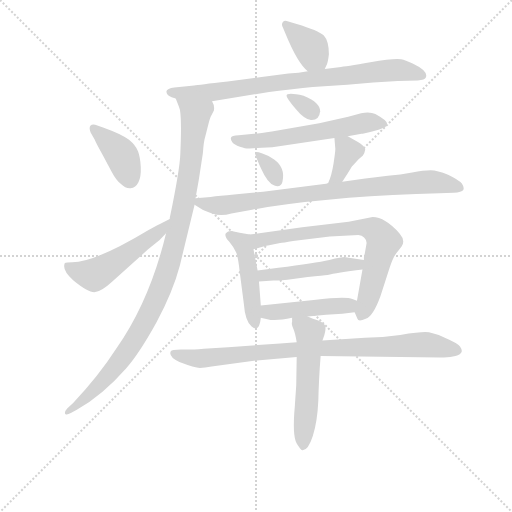
t = 0.00 s
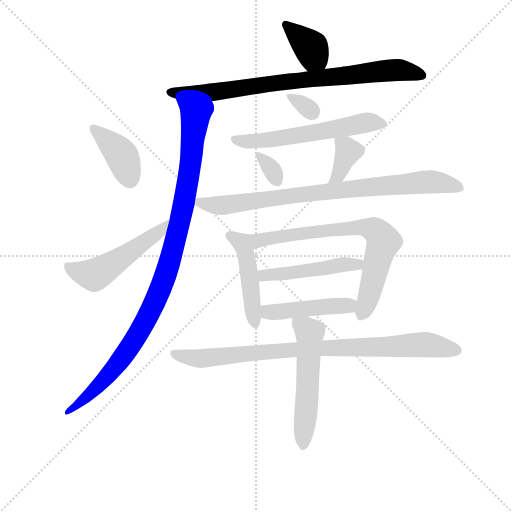
t = 2.28 s
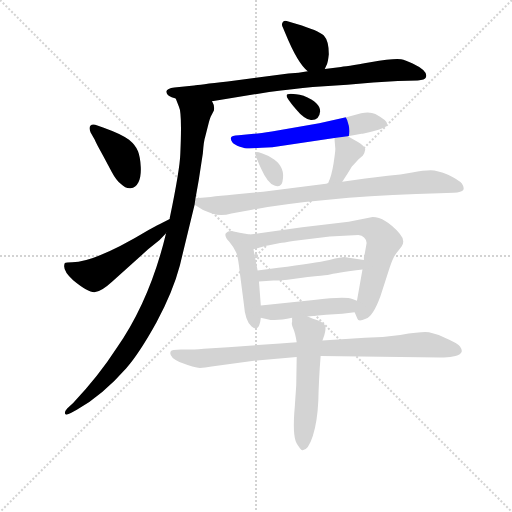
t = 4.56 s
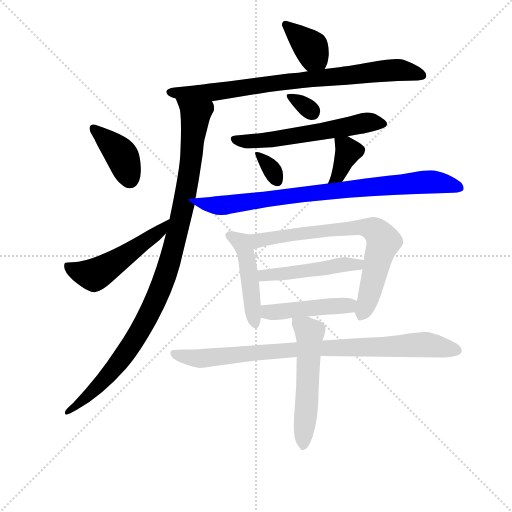
t = 6.84 s
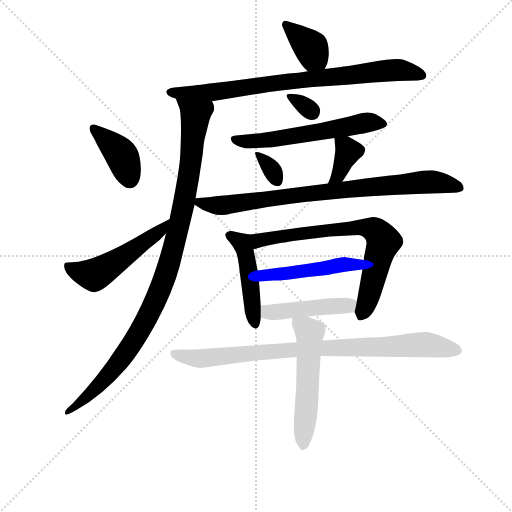
t = 9.12 s
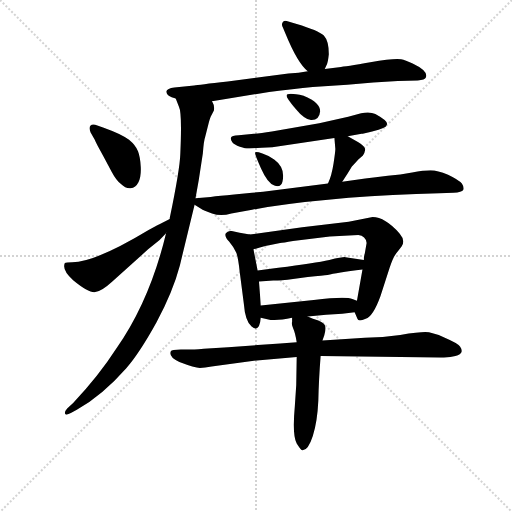
t = 11.40 s

The animated SVG that drew these frames (rendered in a browser with its animation timeline set to each time). Animation: 16 CSS @keyframes rules; one cycle of 11.40 s.

<svg version="1.1" viewBox="0 0 1024 1024" xmlns="http://www.w3.org/2000/svg">
  <g stroke="lightgray" stroke-dasharray="1,1" stroke-width="1" transform="scale(4, 4)">
    <line x1="0" y1="0" x2="256" y2="256"></line>
    <line x1="256" y1="0" x2="0" y2="256"></line>
    <line x1="128" y1="0" x2="128" y2="256"></line>
    <line x1="0" y1="128" x2="256" y2="128"></line>
  </g>
<g transform="scale(0.92, -0.92) translate(60, -900)">
   <style type="text/css">
    @keyframes keyframes0 {
      from {
       stroke: blue;
       stroke-dashoffset: 373;
       stroke-width: 128;
       }
       55% {
       animation-timing-function: step-end;
       stroke: blue;
       stroke-dashoffset: 0;
       stroke-width: 128;
       }
       to {
       stroke: black;
       stroke-width: 1024;
       }
       }
       #make-me-a-hanzi-animation-0 {
         animation: keyframes0 0.553548s both;
         animation-delay: 0.000000s;
         animation-timing-function: linear;
       }
    @keyframes keyframes1 {
      from {
       stroke: blue;
       stroke-dashoffset: 808;
       stroke-width: 128;
       }
       72% {
       animation-timing-function: step-end;
       stroke: blue;
       stroke-dashoffset: 0;
       stroke-width: 128;
       }
       to {
       stroke: black;
       stroke-width: 1024;
       }
       }
       #make-me-a-hanzi-animation-1 {
         animation: keyframes1 0.907552s both;
         animation-delay: 0.553548s;
         animation-timing-function: linear;
       }
    @keyframes keyframes2 {
      from {
       stroke: blue;
       stroke-dashoffset: 1029;
       stroke-width: 128;
       }
       77% {
       animation-timing-function: step-end;
       stroke: blue;
       stroke-dashoffset: 0;
       stroke-width: 128;
       }
       to {
       stroke: black;
       stroke-width: 1024;
       }
       }
       #make-me-a-hanzi-animation-2 {
         animation: keyframes2 1.087402s both;
         animation-delay: 1.461100s;
         animation-timing-function: linear;
       }
    @keyframes keyframes3 {
      from {
       stroke: blue;
       stroke-dashoffset: 393;
       stroke-width: 128;
       }
       56% {
       animation-timing-function: step-end;
       stroke: blue;
       stroke-dashoffset: 0;
       stroke-width: 128;
       }
       to {
       stroke: black;
       stroke-width: 1024;
       }
       }
       #make-me-a-hanzi-animation-3 {
         animation: keyframes3 0.569824s both;
         animation-delay: 2.548503s;
         animation-timing-function: linear;
       }
    @keyframes keyframes4 {
      from {
       stroke: blue;
       stroke-dashoffset: 519;
       stroke-width: 128;
       }
       63% {
       animation-timing-function: step-end;
       stroke: blue;
       stroke-dashoffset: 0;
       stroke-width: 128;
       }
       to {
       stroke: black;
       stroke-width: 1024;
       }
       }
       #make-me-a-hanzi-animation-4 {
         animation: keyframes4 0.672363s both;
         animation-delay: 3.118327s;
         animation-timing-function: linear;
       }
    @keyframes keyframes5 {
      from {
       stroke: blue;
       stroke-dashoffset: 316;
       stroke-width: 128;
       }
       51% {
       animation-timing-function: step-end;
       stroke: blue;
       stroke-dashoffset: 0;
       stroke-width: 128;
       }
       to {
       stroke: black;
       stroke-width: 1024;
       }
       }
       #make-me-a-hanzi-animation-5 {
         animation: keyframes5 0.507161s both;
         animation-delay: 3.790690s;
         animation-timing-function: linear;
       }
    @keyframes keyframes6 {
      from {
       stroke: blue;
       stroke-dashoffset: 586;
       stroke-width: 128;
       }
       66% {
       animation-timing-function: step-end;
       stroke: blue;
       stroke-dashoffset: 0;
       stroke-width: 128;
       }
       to {
       stroke: black;
       stroke-width: 1024;
       }
       }
       #make-me-a-hanzi-animation-6 {
         animation: keyframes6 0.726888s both;
         animation-delay: 4.297852s;
         animation-timing-function: linear;
       }
    @keyframes keyframes7 {
      from {
       stroke: blue;
       stroke-dashoffset: 331;
       stroke-width: 128;
       }
       52% {
       animation-timing-function: step-end;
       stroke: blue;
       stroke-dashoffset: 0;
       stroke-width: 128;
       }
       to {
       stroke: black;
       stroke-width: 1024;
       }
       }
       #make-me-a-hanzi-animation-7 {
         animation: keyframes7 0.519368s both;
         animation-delay: 5.024740s;
         animation-timing-function: linear;
       }
    @keyframes keyframes8 {
      from {
       stroke: blue;
       stroke-dashoffset: 365;
       stroke-width: 128;
       }
       54% {
       animation-timing-function: step-end;
       stroke: blue;
       stroke-dashoffset: 0;
       stroke-width: 128;
       }
       to {
       stroke: black;
       stroke-width: 1024;
       }
       }
       #make-me-a-hanzi-animation-8 {
         animation: keyframes8 0.547038s both;
         animation-delay: 5.544108s;
         animation-timing-function: linear;
       }
    @keyframes keyframes9 {
      from {
       stroke: blue;
       stroke-dashoffset: 829;
       stroke-width: 128;
       }
       73% {
       animation-timing-function: step-end;
       stroke: blue;
       stroke-dashoffset: 0;
       stroke-width: 128;
       }
       to {
       stroke: black;
       stroke-width: 1024;
       }
       }
       #make-me-a-hanzi-animation-9 {
         animation: keyframes9 0.924642s both;
         animation-delay: 6.091146s;
         animation-timing-function: linear;
       }
    @keyframes keyframes10 {
      from {
       stroke: blue;
       stroke-dashoffset: 461;
       stroke-width: 128;
       }
       60% {
       animation-timing-function: step-end;
       stroke: blue;
       stroke-dashoffset: 0;
       stroke-width: 128;
       }
       to {
       stroke: black;
       stroke-width: 1024;
       }
       }
       #make-me-a-hanzi-animation-10 {
         animation: keyframes10 0.625163s both;
         animation-delay: 7.015788s;
         animation-timing-function: linear;
       }
    @keyframes keyframes11 {
      from {
       stroke: blue;
       stroke-dashoffset: 723;
       stroke-width: 128;
       }
       70% {
       animation-timing-function: step-end;
       stroke: blue;
       stroke-dashoffset: 0;
       stroke-width: 128;
       }
       to {
       stroke: black;
       stroke-width: 1024;
       }
       }
       #make-me-a-hanzi-animation-11 {
         animation: keyframes11 0.838379s both;
         animation-delay: 7.640951s;
         animation-timing-function: linear;
       }
    @keyframes keyframes12 {
      from {
       stroke: blue;
       stroke-dashoffset: 479;
       stroke-width: 128;
       }
       61% {
       animation-timing-function: step-end;
       stroke: blue;
       stroke-dashoffset: 0;
       stroke-width: 128;
       }
       to {
       stroke: black;
       stroke-width: 1024;
       }
       }
       #make-me-a-hanzi-animation-12 {
         animation: keyframes12 0.639811s both;
         animation-delay: 8.479329s;
         animation-timing-function: linear;
       }
    @keyframes keyframes13 {
      from {
       stroke: blue;
       stroke-dashoffset: 452;
       stroke-width: 128;
       }
       60% {
       animation-timing-function: step-end;
       stroke: blue;
       stroke-dashoffset: 0;
       stroke-width: 128;
       }
       to {
       stroke: black;
       stroke-width: 1024;
       }
       }
       #make-me-a-hanzi-animation-13 {
         animation: keyframes13 0.617839s both;
         animation-delay: 9.119141s;
         animation-timing-function: linear;
       }
    @keyframes keyframes14 {
      from {
       stroke: blue;
       stroke-dashoffset: 876;
       stroke-width: 128;
       }
       74% {
       animation-timing-function: step-end;
       stroke: blue;
       stroke-dashoffset: 0;
       stroke-width: 128;
       }
       to {
       stroke: black;
       stroke-width: 1024;
       }
       }
       #make-me-a-hanzi-animation-14 {
         animation: keyframes14 0.962891s both;
         animation-delay: 9.736979s;
         animation-timing-function: linear;
       }
    @keyframes keyframes15 {
      from {
       stroke: blue;
       stroke-dashoffset: 548;
       stroke-width: 128;
       }
       64% {
       animation-timing-function: step-end;
       stroke: blue;
       stroke-dashoffset: 0;
       stroke-width: 128;
       }
       to {
       stroke: black;
       stroke-width: 1024;
       }
       }
       #make-me-a-hanzi-animation-15 {
         animation: keyframes15 0.695964s both;
         animation-delay: 10.699870s;
         animation-timing-function: linear;
       }
</style>
<path d="M 646.0 750.0 L 651.0 761.0 Q 653.0 766.0 655.0 782.0 Q 655.0 811.0 644.0 823.0 Q 632.0 834.0 585.0 848.0 L 565.0 854.0 Q 558.0 856.0 555.0 852.0 Q 551.0 847.0 555.0 840.0 L 560.0 828.0 Q 587.0 762.0 609.0 745.0 C 632.0 725.0 634.0 724.0 646.0 750.0 Z" fill="lightgray"></path> 
<path d="M 401.0 680.0 L 525.0 700.0 Q 578.0 707.0 620.0 711.0 L 695.0 716.0 Q 753.0 721.0 805.0 724.0 L 848.0 725.0 Q 864.0 726.0 866.0 732.0 Q 871.0 746.0 837.0 762.0 Q 821.0 769.0 812.0 771.0 Q 799.0 774.0 745.0 764.5 Q 691.0 755.0 677.0 754.0 L 646.0 750.0 L 609.0 745.0 L 589.0 742.0 L 567.0 740.0 L 435.0 723.0 Q 371.0 716.0 362.0 714.0 L 319.0 710.0 Q 303.0 708.0 302.0 702.0 Q 300.0 691.0 322.0 686.0 L 401.0 680.0 Z" fill="lightgray"></path> 
<path d="M 301.0 393.0 Q 266.0 247.0 194.0 144.0 Q 154.0 82.0 99.0 24.0 L 86.0 12.0 Q 79.0 4.0 82.0 0.0 Q 85.0 -3.0 94.0 2.0 L 107.0 9.0 Q 163.0 41.0 214.0 99.0 Q 243.0 132.0 280.0 199.0 Q 316.0 266.0 331.0 323.0 L 363.0 455.0 L 365.0 469.0 L 372.0 508.0 L 381.0 567.0 Q 383.0 594.0 386.0 602.0 L 393.0 630.0 Q 397.0 646.0 400.0 650.0 L 405.0 660.0 Q 407.0 670.0 401.0 680.0 C 398.0 710.0 311.0 714.0 322.0 686.0 L 329.0 668.0 Q 336.0 655.0 332.0 566.0 Q 331.0 532.0 309.0 426.0 L 309.0 424.0 L 301.0 393.0 Z" fill="lightgray"></path> 
<path d="M 146.0 596.0 Q 149.0 588.0 165.0 560.0 L 183.0 526.0 Q 193.0 507.0 203.0 500.0 Q 213.0 490.0 224.0 491.0 Q 235.0 492.0 241.0 504.0 Q 247.0 516.0 246.0 537.0 Q 245.0 558.0 240.0 571.0 Q 235.0 584.0 220.5 596.0 Q 206.0 608.0 164.0 623.0 L 147.0 629.0 Q 140.0 631.0 136.5 626.5 Q 133.0 622.0 137.0 612.0 L 146.0 596.0 Z" fill="lightgray"></path> 
<path d="M 309.0 424.0 L 293.0 416.0 Q 284.0 412.0 263.0 400.0 Q 147.0 330.0 97.0 330.0 Q 84.0 330.0 81.0 328.0 Q 74.0 313.0 99.0 291.0 Q 133.0 263.0 147.0 265.0 Q 161.0 267.0 183.0 287.0 L 262.0 358.0 L 287.0 378.0 L 301.0 393.0 C 321.0 415.0 336.0 437.0 309.0 424.0 Z" fill="lightgray"></path> 
<path d="M 600.0 692.0 Q 563.0 700.0 563.0 692.0 Q 563.0 687.0 582.5 663.5 Q 602.0 640.0 616.0 639.0 Q 634.0 638.0 636.0 658.0 Q 636.0 678.0 600.0 692.0 Z" fill="lightgray"></path> 
<path d="M 696.0 604.0 L 726.0 609.0 Q 729.0 609.0 749.0 614.0 Q 781.0 622.0 781.0 629.0 Q 785.0 636.0 756.0 652.0 Q 745.0 658.0 725.0 654.0 L 697.0 646.0 L 634.0 632.0 L 531.0 614.0 Q 507.0 610.0 492.0 609.0 L 459.0 606.0 Q 443.0 605.0 442.0 600.5 Q 441.0 596.0 445.0 590.5 Q 449.0 585.0 461.5 581.0 Q 474.0 577.0 479.5 577.0 Q 485.0 577.0 509.0 579.0 L 532.0 580.0 L 667.0 600.0 L 696.0 604.0 Z" fill="lightgray"></path> 
<path d="M 536.0 553.0 Q 525.0 562.0 510.5 566.5 Q 496.0 571.0 494.5 568.5 Q 493.0 566.0 507.5 533.5 Q 522.0 501.0 536.5 496.5 Q 551.0 492.0 554.0 505.0 Q 561.0 535.0 536.0 553.0 Z" fill="lightgray"></path> 
<path d="M 684.0 505.0 L 695.0 522.0 Q 699.0 528.0 705.0 538.0 Q 713.0 546.0 719.0 553.0 L 729.0 562.0 Q 733.0 568.0 734.0 575.0 Q 734.0 582.0 719.0 591.0 L 696.0 604.0 C 670.0 619.0 665.0 621.0 667.0 600.0 L 669.0 576.0 Q 669.0 570.0 665.0 544.0 Q 661.0 518.0 653.0 501.0 C 641.0 474.0 668.0 480.0 684.0 505.0 Z" fill="lightgray"></path> 
<path d="M 363.0 455.0 L 377.0 446.0 Q 382.0 442.0 401.0 436.0 Q 420.0 429.0 443.0 436.0 L 488.0 444.0 Q 635.0 470.0 845.0 478.0 L 895.0 480.0 L 926.0 481.0 Q 944.0 482.0 947.0 487.0 Q 950.0 492.0 944.0 501.0 Q 937.0 509.0 914.0 520.0 Q 891.0 530.0 876.0 530.0 Q 861.0 530.0 836.0 525.0 Q 811.0 520.0 783.0 518.0 Q 755.0 515.0 734.0 512.0 L 684.0 505.0 L 653.0 501.0 L 512.0 483.0 L 488.0 481.0 L 449.0 477.0 Q 417.0 474.0 398.0 472.0 L 365.0 469.0 C 344.0 467.0 344.0 467.0 363.0 455.0 Z" fill="lightgray"></path> 
<path d="M 483.0 390.0 L 461.0 394.0 L 443.0 398.0 Q 435.0 398.0 431.0 393.0 Q 427.0 387.0 438.0 375.0 Q 449.0 362.0 454.0 350.0 Q 458.0 338.0 461.0 310.0 L 470.0 240.0 Q 473.0 201.0 487.0 190.0 Q 504.0 176.0 507.0 209.0 L 507.0 236.0 L 503.0 288.0 L 500.0 312.0 L 491.0 358.0 C 485.0 387.0 485.0 390.0 483.0 390.0 Z" fill="lightgray"></path> 
<path d="M 711.0 221.0 L 717.0 207.0 Q 719.0 200.0 735.0 207.0 Q 751.0 212.0 767.0 256.0 L 787.0 318.0 Q 796.0 345.0 805.0 354.0 L 813.0 364.0 Q 822.0 377.0 809.0 392.0 Q 777.0 428.0 750.0 428.0 L 698.0 418.0 L 597.0 406.0 L 483.0 390.0 C 453.0 386.0 462.0 350.0 491.0 358.0 L 505.0 362.0 Q 518.0 366.0 525.0 367.0 L 549.0 372.0 Q 555.0 372.0 577.0 376.0 L 657.0 386.0 L 719.0 389.0 Q 735.0 387.0 737.0 372.0 L 733.0 349.0 Q 731.0 344.0 731.0 335.0 L 728.0 314.0 L 716.0 246.0 C 711.0 220.0 711.0 222.0 711.0 221.0 Z" fill="lightgray"></path> 
<path d="M 731.0 335.0 L 691.0 341.0 Q 687.0 342.0 656.0 335.0 Q 625.0 328.0 545.0 318.0 L 500.0 312.0 C 470.0 308.0 473.0 286.0 503.0 288.0 L 534.0 290.0 Q 539.0 290.0 565.0 292.0 L 609.0 298.0 Q 644.0 301.0 652.0 302.0 Q 671.0 307.0 728.0 314.0 C 758.0 318.0 761.0 331.0 731.0 335.0 Z" fill="lightgray"></path> 
<path d="M 609.0 212.0 L 649.0 216.0 L 684.0 218.0 L 711.0 221.0 C 741.0 224.0 744.0 235.0 716.0 246.0 L 706.0 250.0 Q 692.0 256.0 622.0 248.0 L 507.0 236.0 C 477.0 233.0 478.0 215.0 507.0 209.0 L 521.0 206.0 Q 538.0 201.0 575.0 209.0 L 609.0 212.0 Z" fill="lightgray"></path> 
<path d="M 585.0 156.0 L 549.0 153.0 L 489.0 149.0 L 436.0 145.0 L 383.0 142.0 Q 359.0 140.0 350.0 140.0 L 333.0 140.0 Q 313.0 140.0 311.0 136.0 Q 306.0 124.0 330.0 113.0 Q 364.0 100.0 374.5 100.0 Q 385.0 100.0 400.0 103.0 L 492.0 116.0 L 585.0 124.0 L 637.0 126.0 L 897.0 123.0 Q 918.0 122.0 930.0 126.0 Q 942.0 130.0 943.5 135.0 Q 945.0 140.0 940.0 147.0 Q 935.0 154.0 907.0 166.0 Q 879.0 178.0 864.5 178.0 Q 850.0 178.0 810.0 172.0 Q 770.0 166.0 733.0 166.0 L 641.0 160.0 L 585.0 156.0 Z" fill="lightgray"></path> 
<path d="M 585.0 124.0 L 584.0 63.0 L 581.0 18.0 Q 575.0 -47.0 585.0 -64.0 Q 595.0 -80.0 598.0 -79.0 Q 610.0 -79.0 620.0 -48.0 Q 630.0 -16.0 632.0 29.0 Q 633.0 74.0 637.0 126.0 L 641.0 160.0 L 645.0 171.0 Q 649.0 185.0 647.0 190.0 Q 647.0 197.0 632.0 203.0 Q 617.0 208.0 609.0 212.0 C 582.0 224.0 576.0 227.0 575.0 209.0 L 575.0 200.0 Q 573.0 197.0 577.0 187.0 Q 582.0 176.0 585.0 156.0 L 585.0 124.0 Z" fill="lightgray"></path> 
      <clipPath id="make-me-a-hanzi-clip-0">
      <path d="M 646.0 750.0 L 651.0 761.0 Q 653.0 766.0 655.0 782.0 Q 655.0 811.0 644.0 823.0 Q 632.0 834.0 585.0 848.0 L 565.0 854.0 Q 558.0 856.0 555.0 852.0 Q 551.0 847.0 555.0 840.0 L 560.0 828.0 Q 587.0 762.0 609.0 745.0 C 632.0 725.0 634.0 724.0 646.0 750.0 Z" fill="lightgray"></path>
      </clipPath>
      <path clip-path="url(#make-me-a-hanzi-clip-0)" d="M 561.0 846.0 L 613.0 800.0 L 638.0 760.0 " fill="none" id="make-me-a-hanzi-animation-0" stroke-dasharray="245 490" stroke-linecap="round"></path>

      <clipPath id="make-me-a-hanzi-clip-1">
      <path d="M 401.0 680.0 L 525.0 700.0 Q 578.0 707.0 620.0 711.0 L 695.0 716.0 Q 753.0 721.0 805.0 724.0 L 848.0 725.0 Q 864.0 726.0 866.0 732.0 Q 871.0 746.0 837.0 762.0 Q 821.0 769.0 812.0 771.0 Q 799.0 774.0 745.0 764.5 Q 691.0 755.0 677.0 754.0 L 646.0 750.0 L 609.0 745.0 L 589.0 742.0 L 567.0 740.0 L 435.0 723.0 Q 371.0 716.0 362.0 714.0 L 319.0 710.0 Q 303.0 708.0 302.0 702.0 Q 300.0 691.0 322.0 686.0 L 401.0 680.0 Z" fill="lightgray"></path>
      </clipPath>
      <path clip-path="url(#make-me-a-hanzi-clip-1)" d="M 310.0 700.0 L 394.0 699.0 L 801.0 748.0 L 858.0 736.0 " fill="none" id="make-me-a-hanzi-animation-1" stroke-dasharray="680 1360" stroke-linecap="round"></path>

      <clipPath id="make-me-a-hanzi-clip-2">
      <path d="M 301.0 393.0 Q 266.0 247.0 194.0 144.0 Q 154.0 82.0 99.0 24.0 L 86.0 12.0 Q 79.0 4.0 82.0 0.0 Q 85.0 -3.0 94.0 2.0 L 107.0 9.0 Q 163.0 41.0 214.0 99.0 Q 243.0 132.0 280.0 199.0 Q 316.0 266.0 331.0 323.0 L 363.0 455.0 L 365.0 469.0 L 372.0 508.0 L 381.0 567.0 Q 383.0 594.0 386.0 602.0 L 393.0 630.0 Q 397.0 646.0 400.0 650.0 L 405.0 660.0 Q 407.0 670.0 401.0 680.0 C 398.0 710.0 311.0 714.0 322.0 686.0 L 329.0 668.0 Q 336.0 655.0 332.0 566.0 Q 331.0 532.0 309.0 426.0 L 309.0 424.0 L 301.0 393.0 Z" fill="lightgray"></path>
      </clipPath>
      <path clip-path="url(#make-me-a-hanzi-clip-2)" d="M 330.0 684.0 L 360.0 657.0 L 365.0 645.0 L 341.0 465.0 L 294.0 286.0 L 256.0 202.0 L 194.0 106.0 L 142.0 48.0 L 88.0 5.0 " fill="none" id="make-me-a-hanzi-animation-2" stroke-dasharray="901 1802" stroke-linecap="round"></path>

      <clipPath id="make-me-a-hanzi-clip-3">
      <path d="M 146.0 596.0 Q 149.0 588.0 165.0 560.0 L 183.0 526.0 Q 193.0 507.0 203.0 500.0 Q 213.0 490.0 224.0 491.0 Q 235.0 492.0 241.0 504.0 Q 247.0 516.0 246.0 537.0 Q 245.0 558.0 240.0 571.0 Q 235.0 584.0 220.5 596.0 Q 206.0 608.0 164.0 623.0 L 147.0 629.0 Q 140.0 631.0 136.5 626.5 Q 133.0 622.0 137.0 612.0 L 146.0 596.0 Z" fill="lightgray"></path>
      </clipPath>
      <path clip-path="url(#make-me-a-hanzi-clip-3)" d="M 144.0 619.0 L 202.0 566.0 L 222.0 511.0 " fill="none" id="make-me-a-hanzi-animation-3" stroke-dasharray="265 530" stroke-linecap="round"></path>

      <clipPath id="make-me-a-hanzi-clip-4">
      <path d="M 309.0 424.0 L 293.0 416.0 Q 284.0 412.0 263.0 400.0 Q 147.0 330.0 97.0 330.0 Q 84.0 330.0 81.0 328.0 Q 74.0 313.0 99.0 291.0 Q 133.0 263.0 147.0 265.0 Q 161.0 267.0 183.0 287.0 L 262.0 358.0 L 287.0 378.0 L 301.0 393.0 C 321.0 415.0 336.0 437.0 309.0 424.0 Z" fill="lightgray"></path>
      </clipPath>
      <path clip-path="url(#make-me-a-hanzi-clip-4)" d="M 86.0 322.0 L 105.0 310.0 L 145.0 302.0 L 273.0 387.0 L 306.0 419.0 " fill="none" id="make-me-a-hanzi-animation-4" stroke-dasharray="391 782" stroke-linecap="round"></path>

      <clipPath id="make-me-a-hanzi-clip-5">
      <path d="M 600.0 692.0 Q 563.0 700.0 563.0 692.0 Q 563.0 687.0 582.5 663.5 Q 602.0 640.0 616.0 639.0 Q 634.0 638.0 636.0 658.0 Q 636.0 678.0 600.0 692.0 Z" fill="lightgray"></path>
      </clipPath>
      <path clip-path="url(#make-me-a-hanzi-clip-5)" d="M 568.0 691.0 L 618.0 657.0 " fill="none" id="make-me-a-hanzi-animation-5" stroke-dasharray="188 376" stroke-linecap="round"></path>

      <clipPath id="make-me-a-hanzi-clip-6">
      <path d="M 696.0 604.0 L 726.0 609.0 Q 729.0 609.0 749.0 614.0 Q 781.0 622.0 781.0 629.0 Q 785.0 636.0 756.0 652.0 Q 745.0 658.0 725.0 654.0 L 697.0 646.0 L 634.0 632.0 L 531.0 614.0 Q 507.0 610.0 492.0 609.0 L 459.0 606.0 Q 443.0 605.0 442.0 600.5 Q 441.0 596.0 445.0 590.5 Q 449.0 585.0 461.5 581.0 Q 474.0 577.0 479.5 577.0 Q 485.0 577.0 509.0 579.0 L 532.0 580.0 L 667.0 600.0 L 696.0 604.0 Z" fill="lightgray"></path>
      </clipPath>
      <path clip-path="url(#make-me-a-hanzi-clip-6)" d="M 448.0 597.0 L 470.0 592.0 L 537.0 597.0 L 744.0 635.0 L 774.0 631.0 " fill="none" id="make-me-a-hanzi-animation-6" stroke-dasharray="458 916" stroke-linecap="round"></path>

      <clipPath id="make-me-a-hanzi-clip-7">
      <path d="M 536.0 553.0 Q 525.0 562.0 510.5 566.5 Q 496.0 571.0 494.5 568.5 Q 493.0 566.0 507.5 533.5 Q 522.0 501.0 536.5 496.5 Q 551.0 492.0 554.0 505.0 Q 561.0 535.0 536.0 553.0 Z" fill="lightgray"></path>
      </clipPath>
      <path clip-path="url(#make-me-a-hanzi-clip-7)" d="M 497.0 566.0 L 521.0 544.0 L 542.0 507.0 " fill="none" id="make-me-a-hanzi-animation-7" stroke-dasharray="203 406" stroke-linecap="round"></path>

      <clipPath id="make-me-a-hanzi-clip-8">
      <path d="M 684.0 505.0 L 695.0 522.0 Q 699.0 528.0 705.0 538.0 Q 713.0 546.0 719.0 553.0 L 729.0 562.0 Q 733.0 568.0 734.0 575.0 Q 734.0 582.0 719.0 591.0 L 696.0 604.0 C 670.0 619.0 665.0 621.0 667.0 600.0 L 669.0 576.0 Q 669.0 570.0 665.0 544.0 Q 661.0 518.0 653.0 501.0 C 641.0 474.0 668.0 480.0 684.0 505.0 Z" fill="lightgray"></path>
      </clipPath>
      <path clip-path="url(#make-me-a-hanzi-clip-8)" d="M 675.0 595.0 L 697.0 571.0 L 679.0 526.0 L 660.0 505.0 " fill="none" id="make-me-a-hanzi-animation-8" stroke-dasharray="237 474" stroke-linecap="round"></path>

      <clipPath id="make-me-a-hanzi-clip-9">
      <path d="M 363.0 455.0 L 377.0 446.0 Q 382.0 442.0 401.0 436.0 Q 420.0 429.0 443.0 436.0 L 488.0 444.0 Q 635.0 470.0 845.0 478.0 L 895.0 480.0 L 926.0 481.0 Q 944.0 482.0 947.0 487.0 Q 950.0 492.0 944.0 501.0 Q 937.0 509.0 914.0 520.0 Q 891.0 530.0 876.0 530.0 Q 861.0 530.0 836.0 525.0 Q 811.0 520.0 783.0 518.0 Q 755.0 515.0 734.0 512.0 L 684.0 505.0 L 653.0 501.0 L 512.0 483.0 L 488.0 481.0 L 449.0 477.0 Q 417.0 474.0 398.0 472.0 L 365.0 469.0 C 344.0 467.0 344.0 467.0 363.0 455.0 Z" fill="lightgray"></path>
      </clipPath>
      <path clip-path="url(#make-me-a-hanzi-clip-9)" d="M 371.0 461.0 L 421.0 453.0 L 616.0 480.0 L 872.0 505.0 L 939.0 492.0 " fill="none" id="make-me-a-hanzi-animation-9" stroke-dasharray="701 1402" stroke-linecap="round"></path>

      <clipPath id="make-me-a-hanzi-clip-10">
      <path d="M 483.0 390.0 L 461.0 394.0 L 443.0 398.0 Q 435.0 398.0 431.0 393.0 Q 427.0 387.0 438.0 375.0 Q 449.0 362.0 454.0 350.0 Q 458.0 338.0 461.0 310.0 L 470.0 240.0 Q 473.0 201.0 487.0 190.0 Q 504.0 176.0 507.0 209.0 L 507.0 236.0 L 503.0 288.0 L 500.0 312.0 L 491.0 358.0 C 485.0 387.0 485.0 390.0 483.0 390.0 Z" fill="lightgray"></path>
      </clipPath>
      <path clip-path="url(#make-me-a-hanzi-clip-10)" d="M 440.0 389.0 L 463.0 374.0 L 475.0 347.0 L 496.0 201.0 " fill="none" id="make-me-a-hanzi-animation-10" stroke-dasharray="333 666" stroke-linecap="round"></path>

      <clipPath id="make-me-a-hanzi-clip-11">
      <path d="M 711.0 221.0 L 717.0 207.0 Q 719.0 200.0 735.0 207.0 Q 751.0 212.0 767.0 256.0 L 787.0 318.0 Q 796.0 345.0 805.0 354.0 L 813.0 364.0 Q 822.0 377.0 809.0 392.0 Q 777.0 428.0 750.0 428.0 L 698.0 418.0 L 597.0 406.0 L 483.0 390.0 C 453.0 386.0 462.0 350.0 491.0 358.0 L 505.0 362.0 Q 518.0 366.0 525.0 367.0 L 549.0 372.0 Q 555.0 372.0 577.0 376.0 L 657.0 386.0 L 719.0 389.0 Q 735.0 387.0 737.0 372.0 L 733.0 349.0 Q 731.0 344.0 731.0 335.0 L 728.0 314.0 L 716.0 246.0 C 711.0 220.0 711.0 222.0 711.0 221.0 Z" fill="lightgray"></path>
      </clipPath>
      <path clip-path="url(#make-me-a-hanzi-clip-11)" d="M 491.0 386.0 L 501.0 377.0 L 721.0 406.0 L 757.0 398.0 L 773.0 372.0 L 726.0 215.0 " fill="none" id="make-me-a-hanzi-animation-11" stroke-dasharray="595 1190" stroke-linecap="round"></path>

      <clipPath id="make-me-a-hanzi-clip-12">
      <path d="M 731.0 335.0 L 691.0 341.0 Q 687.0 342.0 656.0 335.0 Q 625.0 328.0 545.0 318.0 L 500.0 312.0 C 470.0 308.0 473.0 286.0 503.0 288.0 L 534.0 290.0 Q 539.0 290.0 565.0 292.0 L 609.0 298.0 Q 644.0 301.0 652.0 302.0 Q 671.0 307.0 728.0 314.0 C 758.0 318.0 761.0 331.0 731.0 335.0 Z" fill="lightgray"></path>
      </clipPath>
      <path clip-path="url(#make-me-a-hanzi-clip-12)" d="M 508.0 307.0 L 514.0 301.0 L 554.0 304.0 L 668.0 323.0 L 715.0 323.0 L 724.0 331.0 " fill="none" id="make-me-a-hanzi-animation-12" stroke-dasharray="351 702" stroke-linecap="round"></path>

      <clipPath id="make-me-a-hanzi-clip-13">
      <path d="M 609.0 212.0 L 649.0 216.0 L 684.0 218.0 L 711.0 221.0 C 741.0 224.0 744.0 235.0 716.0 246.0 L 706.0 250.0 Q 692.0 256.0 622.0 248.0 L 507.0 236.0 C 477.0 233.0 478.0 215.0 507.0 209.0 L 521.0 206.0 Q 538.0 201.0 575.0 209.0 L 609.0 212.0 Z" fill="lightgray"></path>
      </clipPath>
      <path clip-path="url(#make-me-a-hanzi-clip-13)" d="M 515.0 229.0 L 537.0 221.0 L 708.0 241.0 " fill="none" id="make-me-a-hanzi-animation-13" stroke-dasharray="324 648" stroke-linecap="round"></path>

      <clipPath id="make-me-a-hanzi-clip-14">
      <path d="M 585.0 156.0 L 549.0 153.0 L 489.0 149.0 L 436.0 145.0 L 383.0 142.0 Q 359.0 140.0 350.0 140.0 L 333.0 140.0 Q 313.0 140.0 311.0 136.0 Q 306.0 124.0 330.0 113.0 Q 364.0 100.0 374.5 100.0 Q 385.0 100.0 400.0 103.0 L 492.0 116.0 L 585.0 124.0 L 637.0 126.0 L 897.0 123.0 Q 918.0 122.0 930.0 126.0 Q 942.0 130.0 943.5 135.0 Q 945.0 140.0 940.0 147.0 Q 935.0 154.0 907.0 166.0 Q 879.0 178.0 864.5 178.0 Q 850.0 178.0 810.0 172.0 Q 770.0 166.0 733.0 166.0 L 641.0 160.0 L 585.0 156.0 Z" fill="lightgray"></path>
      </clipPath>
      <path clip-path="url(#make-me-a-hanzi-clip-14)" d="M 317.0 131.0 L 379.0 121.0 L 621.0 143.0 L 852.0 151.0 L 934.0 139.0 " fill="none" id="make-me-a-hanzi-animation-14" stroke-dasharray="748 1496" stroke-linecap="round"></path>

      <clipPath id="make-me-a-hanzi-clip-15">
      <path d="M 585.0 124.0 L 584.0 63.0 L 581.0 18.0 Q 575.0 -47.0 585.0 -64.0 Q 595.0 -80.0 598.0 -79.0 Q 610.0 -79.0 620.0 -48.0 Q 630.0 -16.0 632.0 29.0 Q 633.0 74.0 637.0 126.0 L 641.0 160.0 L 645.0 171.0 Q 649.0 185.0 647.0 190.0 Q 647.0 197.0 632.0 203.0 Q 617.0 208.0 609.0 212.0 C 582.0 224.0 576.0 227.0 575.0 209.0 L 575.0 200.0 Q 573.0 197.0 577.0 187.0 Q 582.0 176.0 585.0 156.0 L 585.0 124.0 Z" fill="lightgray"></path>
      </clipPath>
      <path clip-path="url(#make-me-a-hanzi-clip-15)" d="M 581.0 205.0 L 614.0 176.0 L 599.0 -72.0 " fill="none" id="make-me-a-hanzi-animation-15" stroke-dasharray="420 840" stroke-linecap="round"></path>

</g>
</svg>
